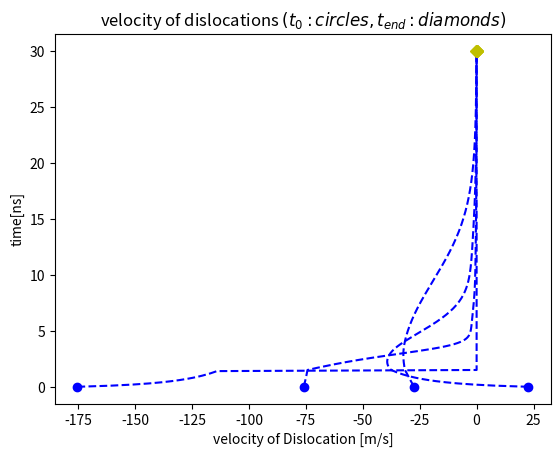

The matplotlib source for this figure:
import numpy as np 
import matplotlib.pyplot as plt 
import math


#To find Internal stress around dislocation due to surrounding disloactions 
def get_internal_stress(x_coords,shear_modulus,poissons_ratio,burgers_vector):
    d=shear_modulus*burgers_vector/(2*np.pi*(1-poissons_ratio))
    stress=np.array([])
    swap=0
    for j in range(len(x_coords)):
        stress_final=0
        # Use swapping teqnique to find distance between dislocations
        swap=x_coords[j]
        x_coords[j]=x_coords[0]
        x_coords[0]=swap
        for i in range(len(x_coords)-1): #Its is length minus one due to distance calculation is between two points
            stress_iteration=d/(x_coords[0]-x_coords[i+1])
            stress_final=stress_final+stress_iteration
        stress=np.append(stress,stress_final)
    return stress

#To find velocity as position changes
def velocity(burgers_vector,drag_coefficient,shear_stress,t_ext):
    velocitys=np.array([])
    for i in range(len(shear_stress)):
        velocity =(burgers_vector/drag_coefficient)*(shear_stress[i]+t_ext)
        velocitys=np.append(velocitys,velocity)
    return velocitys

#Function to plot positions of two dislocations with 
def plot_trajectories(times,vels):
    positions_plot=np.around(positions,11)
    plt.xlabel(r'velocity of Dislocation [m/s]')
    plt.ylabel('time[ns]')
    plt.title('velocity of dislocations $(t_{0}:circles,t_{end}:diamonds)$')
    positions_scaled=positions/1e-6         #positions scaled by e-6
    times_scaled=times/1e-9                 #times scaled by e-9
    plt.plot(vels[0:],times_scaled[0:],'b--',vels[0:1],times_scaled[0:1],'bo',vels[-1:],times_scaled[-1:],'yD')
    plt.savefig('Task_5b_img.png')

# System_Definition
system_length_x= 2e-6                                   #m
shear_modulus= 26e9                                     #Pa
poissons_ratio=0.33
burgers_vector=0.256e-9                                 #m
drag_coefficient=1e-4                                   #Pa-s
total_time=30e-9                                        #s
delta_t=10e-11                                          #s
number_steps=total_time/delta_t

#Initial_Values
length= 2e-6                                             #m
n_dislocations=4
initial_position=length*np.array([0.1,0.13,0.16,0.3])    #x-co-ordinates
tau_external=-25000000                                    # External force

#variables initialization for plotting purpose
final_position=np.array([])
vel=np.array([])
final_position=initial_position                          #for loop initiating purpose
positions=np.array([initial_position])
times=np.array([0])
vels=np.zeros([1,len(initial_position)])


#Loop to calculate final positions with time

for i in range(math.ceil(number_steps)):
    shear_stress=get_internal_stress(np.copy(final_position),shear_modulus,poissons_ratio,burgers_vector)
        #Here np.copy is used for call by value purpose in order to prevent function modifying outside variable
        #In internl stress calculation function my initial positions get swapped according to requirement.
    vel=velocity(burgers_vector,drag_coefficient,shear_stress,tau_external)
    #vels=np.append(vels,[vel],axis=0)
    final_position=final_position+delta_t*vel
    for j in range(len(initial_position)):
        if final_position[j]<=0:
            final_position[j]=0
            vel[j]=0
    vels=np.append(vels,[vel],axis=0)
    positions=np.append(positions,[final_position],axis=0)
    times=np.append(times,[(i+1)*delta_t],axis=0)

#Below velocity function is carried out in order to capture velocity at end of simulation
vel=velocity(burgers_vector,drag_coefficient,shear_stress,tau_external)
for j in range(len(initial_position)):
        if final_position[j]<=0:
            final_position[j]=0
            vel[j]=0
vels=np.append(vels,[vel],axis=0)

vels_actual=vels[1:]  #Because my first list is zeros which is just taken to initiate my velocity array


#Calling plot function for plotting purpose
plotting=plot_trajectories(times,vels_actual)

